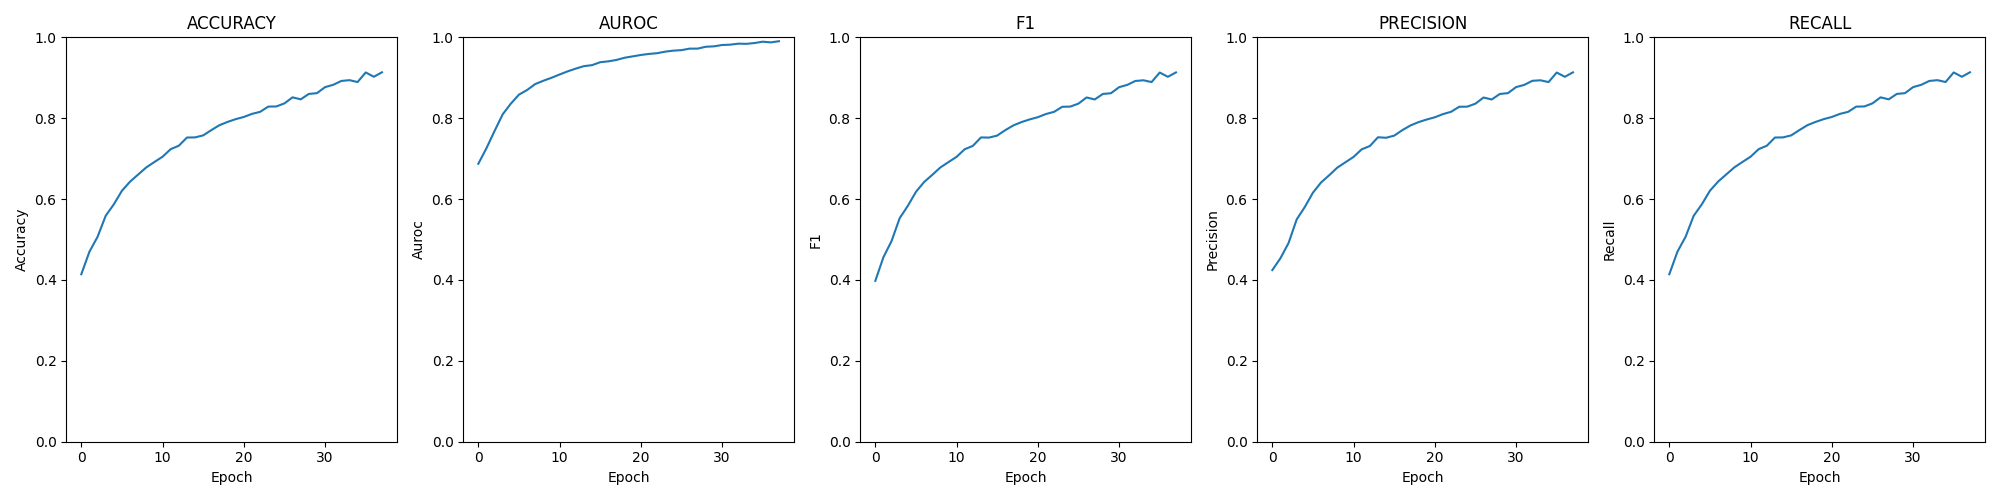

Source data for this figure (header and first rows):
epoch; loss; time; accuracy; auroc; confusion; f1; precision; recall
0; 0.03977; 00:01:19; 0.4142; 0.6873; [[480, 85, 47, 48], [344, 212, 35, 70], …; 0.3978; 0.4244; 0.4142
1; 0.03696; 00:01:20; 0.47; 0.7258; [[408, 59, 105, 88], [201, 229, 82, 149]…; 0.4563; 0.4537; 0.47
2; 0.03409; 00:01:21; 0.5067; 0.7684; [[455, 65, 101, 39], [179, 236, 119, 127…; 0.4963; 0.4915; 0.5067
3; 0.03116; 00:01:20; 0.5587; 0.8096; [[474, 88, 76, 22], [178, 256, 156, 71],…; 0.5529; 0.5497; 0.5587
4; 0.02916; 00:01:19; 0.587; 0.836; [[480, 109, 56, 15], [163, 287, 152, 59]…; 0.5832; 0.5805; 0.587
5; 0.02731; 00:01:20; 0.6207; 0.8583; [[500, 98, 44, 18], [164, 318, 142, 37],…; 0.6179; 0.6159; 0.6207
6; 0.02624; 00:01:21; 0.6432; 0.8697; [[493, 121, 36, 10], [153, 348, 129, 31]…; 0.6421; 0.6412; 0.6432
7; 0.02478; 00:01:21; 0.6608; 0.8844; [[502, 121, 28, 9], [152, 362, 120, 27],…; 0.6597; 0.659; 0.6608
8; 0.02395; 00:01:19; 0.6784; 0.8926; [[500, 126, 26, 8], [141, 377, 122, 21],…; 0.6781; 0.6778; 0.6784
9; 0.02312; 00:01:23; 0.6918; 0.8999; [[514, 114, 25, 7], [139, 390, 117, 15],…; 0.6914; 0.6911; 0.6918
10; 0.02215; 00:01:25; 0.7048; 0.9081; [[503, 127, 25, 5], [135, 406, 103, 17],…; 0.7045; 0.7043; 0.7048
11; 0.02119; 00:01:25; 0.7235; 0.9159; [[517, 118, 19, 6], [138, 414, 98, 11], …; 0.7233; 0.7231; 0.7235
12; 0.02035; 00:01:23; 0.7319; 0.9227; [[528, 112, 14, 6], [128, 422, 96, 15], …; 0.7315; 0.7311; 0.7319
13; 0.01952; 00:01:27; 0.7522; 0.9288; [[524, 114, 17, 5], [123, 451, 77, 10], …; 0.7525; 0.7529; 0.7522
14; 0.01902; 00:01:23; 0.7526; 0.9312; [[537, 105, 15, 3], [128, 437, 88, 8], […; 0.7521; 0.7517; 0.7526
15; 0.01809; 00:01:27; 0.7575; 0.9385; [[529, 109, 16, 6], [122, 447, 83, 9], […; 0.7571; 0.7569; 0.7575
16; 0.01774; 00:01:20; 0.7705; 0.9406; [[538, 106, 14, 2], [112, 464, 77, 8], […; 0.7705; 0.7705; 0.7705
17; 0.01719; 00:01:20; 0.7828; 0.9441; [[548, 97, 12, 3], [116, 471, 67, 7], [4…; 0.7823; 0.782; 0.7828
18; 0.01631; 00:01:21; 0.7908; 0.9495; [[547, 100, 10, 3], [112, 477, 64, 8], […; 0.7905; 0.7904; 0.7908
19; 0.01580; 00:01:22; 0.7977; 0.9529; [[557, 90, 9, 4], [107, 486, 62, 6], [7,…; 0.7971; 0.7968; 0.7977
20; 0.01516; 00:01:17; 0.8031; 0.9564; [[554, 97, 8, 1], [110, 488, 57, 6], [2,…; 0.8025; 0.8023; 0.8031
21; 0.01468; 00:01:09; 0.8107; 0.9589; [[555, 93, 7, 5], [105, 490, 60, 6], [1,…; 0.8104; 0.8102; 0.8107
22; 0.01434; 00:01:10; 0.8157; 0.9608; [[552, 98, 7, 3], [104, 504, 52, 1], [2,…; 0.8157; 0.8158; 0.8157
23; 0.01363; 00:01:10; 0.8287; 0.9646; [[566, 84, 5, 5], [101, 511, 47, 2], [2,…; 0.8282; 0.8283; 0.8287
24; 0.01319; 00:01:09; 0.8291; 0.9671; [[573, 77, 5, 5], [99, 505, 53, 4], [0, …; 0.8288; 0.8286; 0.8291
25; 0.01284; 00:01:08; 0.8367; 0.9683; [[586, 65, 3, 6], [93, 512, 51, 5], [3, …; 0.8361; 0.836; 0.8367
26; 0.01218; 00:01:10; 0.8516; 0.972; [[578, 73, 5, 4], [93, 523, 40, 5], [3, …; 0.8513; 0.8512; 0.8516
27; 0.01208; 00:01:10; 0.8467; 0.9721; [[579, 76, 4, 1], [86, 522, 49, 4], [2, …; 0.8464; 0.8463; 0.8467
28; 0.01129; 00:01:11; 0.86; 0.9767; [[586, 66, 6, 2], [87, 538, 35, 1], [0, …; 0.86; 0.8599; 0.86
29; 0.01096; 00:01:10; 0.8619; 0.9777; [[578, 74, 6, 2], [76, 544, 34, 7], [4, …; 0.8618; 0.862; 0.8619
30; 0.01021; 00:01:08; 0.8769; 0.981; [[588, 66, 4, 2], [66, 559, 34, 2], [2, …; 0.8768; 0.877; 0.8769
31; 0.00996; 00:01:10; 0.8826; 0.9819; [[602, 55, 2, 1], [71, 555, 32, 3], [3, …; 0.8824; 0.8823; 0.8826
32; 0.00927; 00:01:09; 0.8922; 0.9843; [[599, 59, 0, 2], [57, 575, 25, 4], [1, …; 0.8921; 0.8925; 0.8922
33; 0.00928; 00:01:10; 0.8941; 0.9839; [[609, 43, 3, 5], [63, 567, 29, 2], [0, …; 0.8937; 0.8938; 0.8941
34; 0.00882; 00:01:09; 0.8895; 0.9859; [[596, 57, 1, 6], [70, 558, 29, 4], [1, …; 0.8894; 0.8893; 0.8895
35; 0.00794; 00:01:07; 0.9132; 0.9892; [[623, 34, 1, 2], [55, 578, 26, 2], [1, …; 0.913; 0.913; 0.9132
36; 0.00822; 00:01:11; 0.9025; 0.9875; [[605, 53, 0, 2], [52, 574, 33, 2], [1, …; 0.9024; 0.9024; 0.9025
37; 0.00754; 00:01:09; 0.9136; 0.9904; [[623, 32, 3, 2], [58, 576, 24, 3], [4, …; 0.9133; 0.9134; 0.9136
